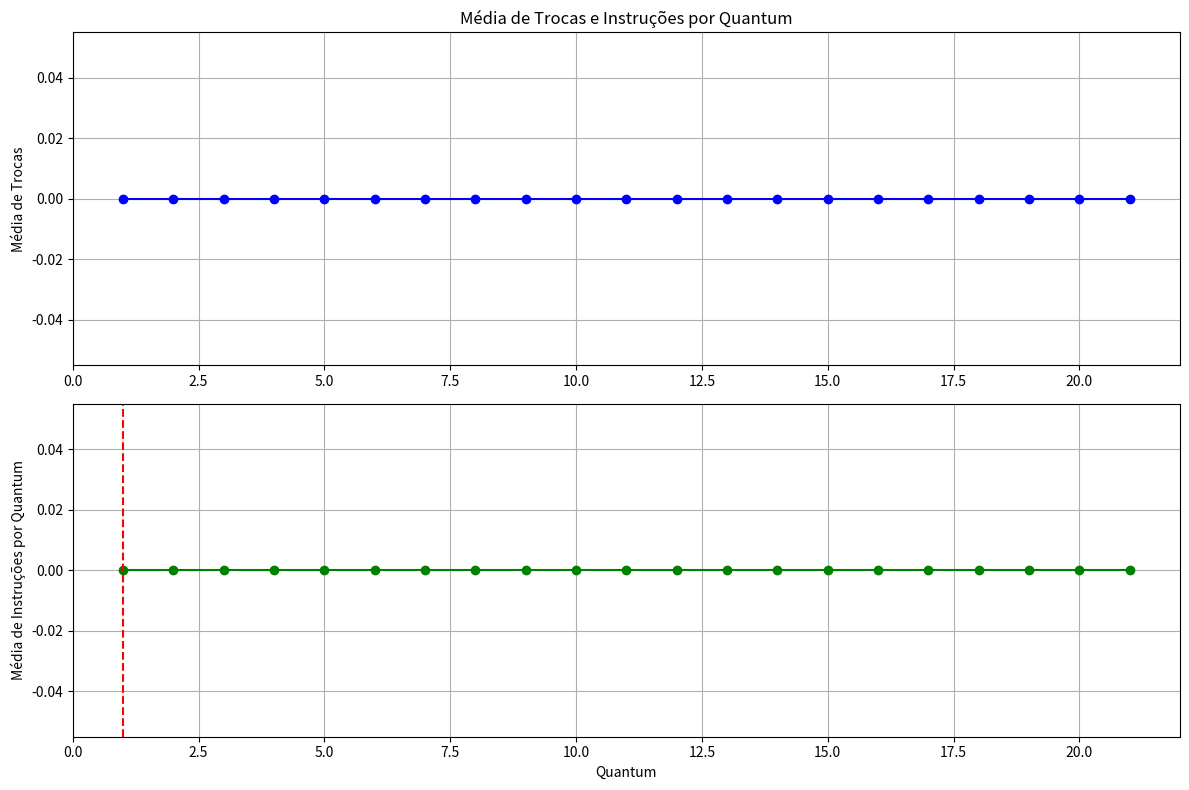
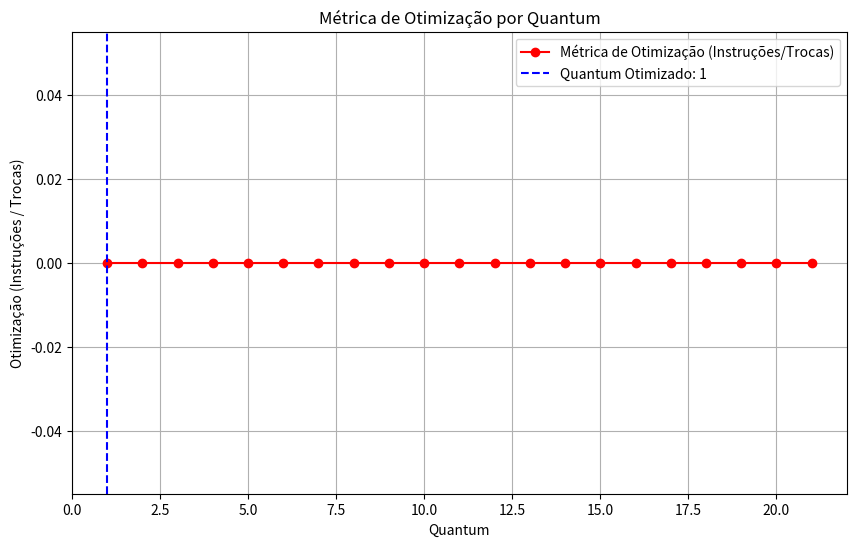

Source code (Python) for these figures, in order:
import os
import re
import matplotlib.pyplot as plt

# Função para extrair as médias de trocas e instruções de um arquivo log
def extrair_dados_log(quantum):
    nome_arquivo = f"logs/log{quantum:02d}.txt"
    media_trocas = None
    media_instrucoes = None

    if os.path.exists(nome_arquivo):
        with open(nome_arquivo, 'r') as arquivo:
            for linha in arquivo:
                if 'MEDIA DE TROCAS' in linha:
                    media_trocas = float(re.search(r'(\d+\.\d+)', linha).group(1))
                elif 'MEDIA DE INSTRUCOES POR QUANTUM' in linha:
                    media_instrucoes = float(re.search(r'(\d+\.\d+)', linha).group(1))
    return media_trocas, media_instrucoes

# Função para calcular a métrica de otimização
def calcular_otimizacao(trocas, instrucoes):
    if trocas == 0:
        return 0
    return instrucoes / trocas  # Otimização = Instruções / Trocas (maior é melhor)

# Listas para armazenar os dados
quantum_values = list(range(1, 22))  # Quantum de 1 até 21
media_trocas = []
media_instrucoes = []
metricas_otimizacao = []

# Extrai os dados dos arquivos de log e calcula a métrica de otimização
for quantum in quantum_values:
    trocas, instrucoes = extrair_dados_log(quantum)
    if trocas is not None and instrucoes is not None:
        media_trocas.append(trocas)
        media_instrucoes.append(instrucoes)
        metricas_otimizacao.append(calcular_otimizacao(trocas, instrucoes))
    else:
        # Caso não consiga ler o arquivo, insere um valor padrão (ex.: 0)
        media_trocas.append(0)
        media_instrucoes.append(0)
        metricas_otimizacao.append(0)

# Identificar o quantum com a melhor métrica de otimização
quantum_ideal = quantum_values[metricas_otimizacao.index(max(metricas_otimizacao))]
print(f"O quantum mais otimizado é: {quantum_ideal}")

# Plotar os gráficos de Trocas, Instruções e Otimização
plt.figure(figsize=(12, 8))

# Gráfico da média de trocas
plt.subplot(2, 1, 1)
plt.plot(quantum_values, media_trocas, marker='o', color='b', label='Média de Trocas')
plt.title('Média de Trocas e Instruções por Quantum')
plt.ylabel('Média de Trocas')
plt.grid(True)

# Gráfico da média de instruções
plt.subplot(2, 1, 2)
plt.plot(quantum_values, media_instrucoes, marker='o', color='g', label='Média de Instruções')
plt.axvline(x=quantum_ideal, color='r', linestyle='--', label=f'Quantum Otimizado: {quantum_ideal}')
plt.xlabel('Quantum')
plt.ylabel('Média de Instruções por Quantum')
plt.grid(True)

plt.tight_layout()
plt.show()

# Plotar a métrica de otimização para visualização
plt.figure(figsize=(10, 6))
plt.plot(quantum_values, metricas_otimizacao, marker='o', color='r', label='Métrica de Otimização (Instruções/Trocas)')
plt.axvline(x=quantum_ideal, color='b', linestyle='--', label=f'Quantum Otimizado: {quantum_ideal}')
plt.title('Métrica de Otimização por Quantum')
plt.xlabel('Quantum')
plt.ylabel('Otimização (Instruções / Trocas)')
plt.grid(True)
plt.legend()
plt.show()
